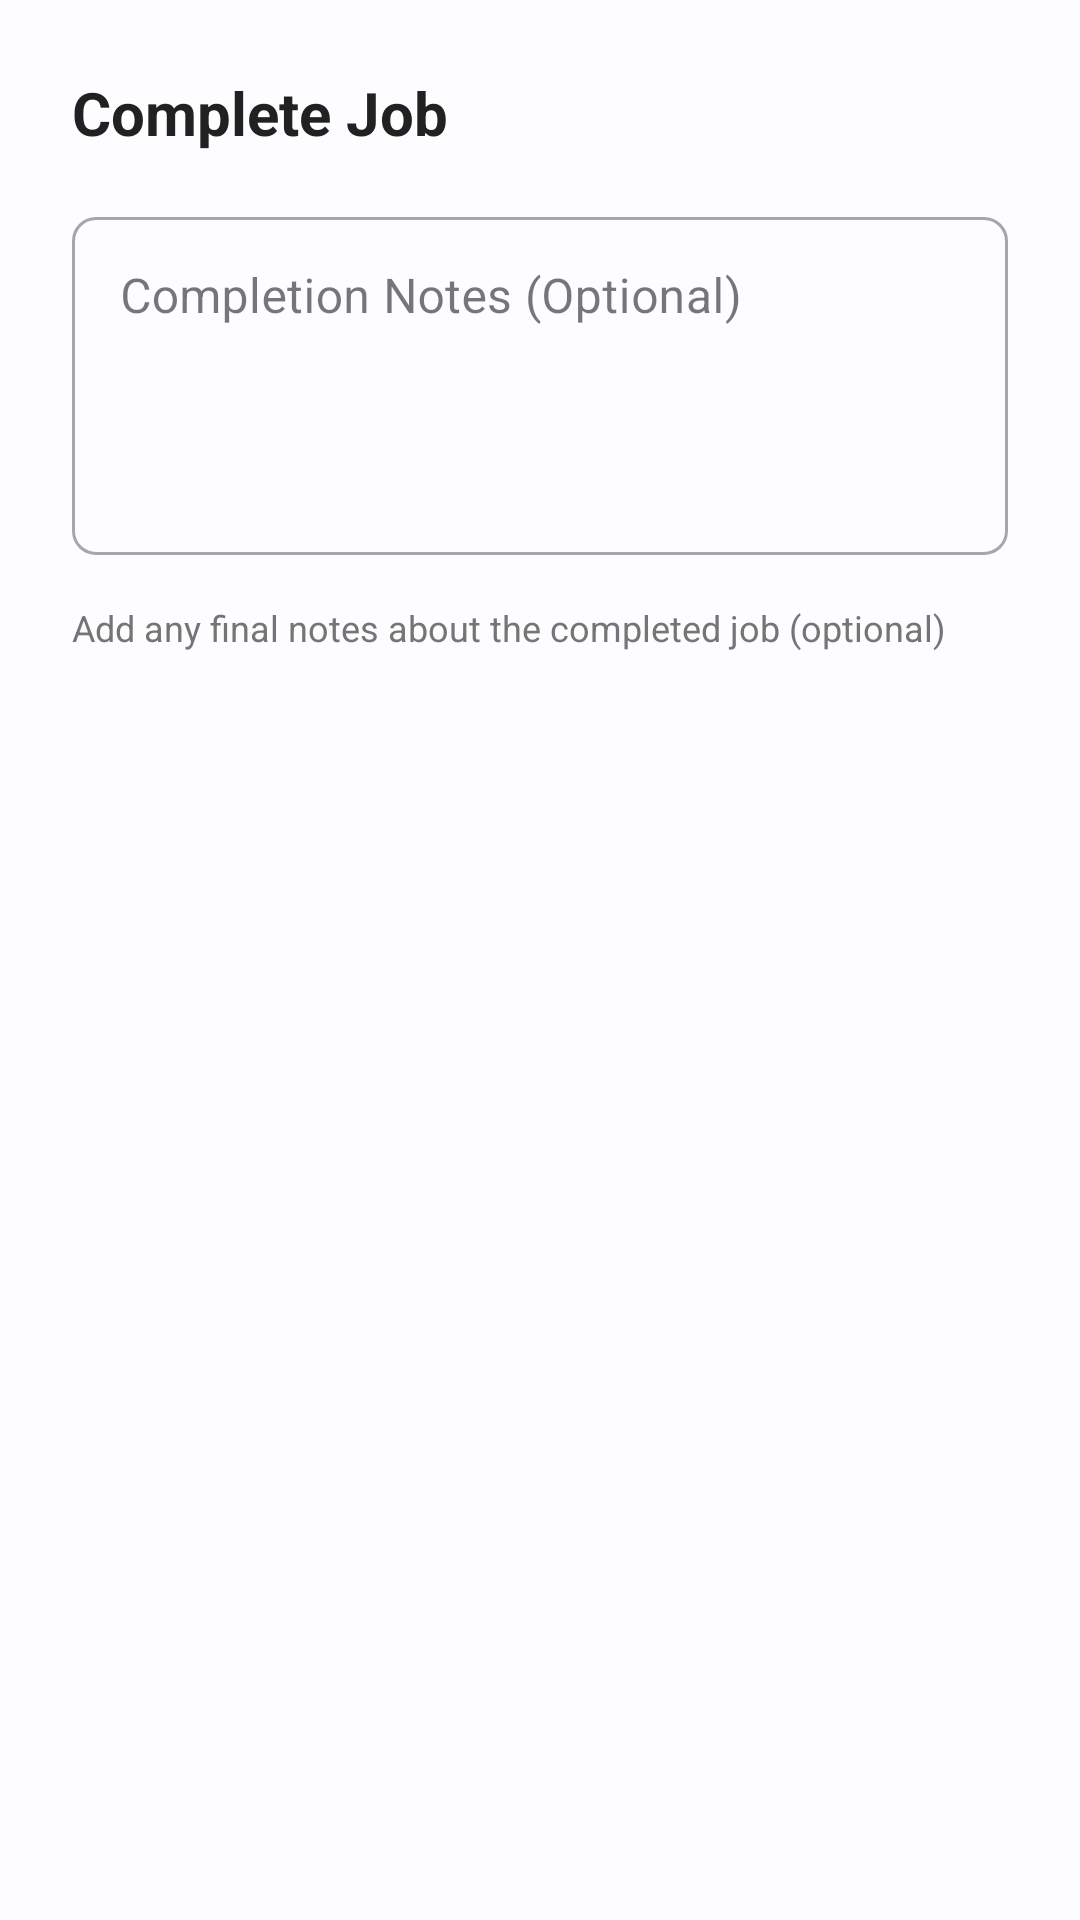

Reconstruct the res/layout file that produces this screen, plus the resources it refers to.
<!-- AndroidManifest.xml: application theme Theme.MyApplication -->
<!-- res/layout/dialog_complete_job.xml -->
<?xml version="1.0" encoding="utf-8"?>
<androidx.constraintlayout.widget.ConstraintLayout xmlns:android="http://schemas.android.com/apk/res/android"
    xmlns:app="http://schemas.android.com/apk/res-auto"
    xmlns:tools="http://schemas.android.com/tools"
    android:layout_width="match_parent"
    android:layout_height="match_parent">

    <LinearLayout
        xmlns:android="http://schemas.android.com/apk/res/android"
        android:layout_width="match_parent"
        android:layout_height="wrap_content"
        android:orientation="vertical"
        android:padding="24dp"
        tools:ignore="MissingConstraints">

        
        <TextView
            android:layout_width="match_parent"
            android:layout_height="wrap_content"
            android:text="Complete Job"
            android:textSize="20sp"
            android:textStyle="bold"
            android:textColor="#212121"
            android:layout_marginBottom="16dp" />

        
        <com.google.android.material.textfield.TextInputLayout
            android:layout_width="match_parent"
            android:layout_height="wrap_content"
            android:hint="Completion Notes (Optional)"
            style="@style/Widget.MaterialComponents.TextInputLayout.OutlinedBox"
            android:layout_marginBottom="16dp">

            <com.google.android.material.textfield.TextInputEditText
                android:id="@+id/completionNotesEditText"
                android:layout_width="match_parent"
                android:layout_height="wrap_content"
                android:minLines="4"
                android:maxLines="6"
                android:gravity="top|start"
                android:inputType="textMultiLine|textCapSentences" />

        </com.google.android.material.textfield.TextInputLayout>

        
        <TextView
            android:layout_width="match_parent"
            android:layout_height="wrap_content"
            android:text="Add any final notes about the completed job (optional)"
            android:textSize="12sp"
            android:textColor="#757575"
            android:layout_marginBottom="8dp" />

    </LinearLayout>



</androidx.constraintlayout.widget.ConstraintLayout>
<!-- resources referenced by this layout -->
<resources>
  <style name="Theme.MyApplication" parent="Base.Theme.MyApplication" />
  <color name="md_theme_light_primary">#1E6FD4</color>
  <color name="md_theme_light_onPrimary">#FFFFFF</color>
  <color name="md_theme_light_primaryContainer">#D6E3FF</color>
  <color name="md_theme_light_onPrimaryContainer">#001C38</color>
  <color name="md_theme_light_secondary">#00A876</color>
  <color name="md_theme_light_onSecondary">#FFFFFF</color>
  <color name="md_theme_light_secondaryContainer">#7FFFC8</color>
  <color name="md_theme_light_onSecondaryContainer">#002114</color>
  <color name="md_theme_light_tertiary">#6750A4</color>
  <color name="md_theme_light_onTertiary">#FFFFFF</color>
  <color name="md_theme_light_tertiaryContainer">#EADDFF</color>
  <color name="md_theme_light_onTertiaryContainer">#21005D</color>
  <color name="md_theme_light_error">#BA1A1A</color>
  <color name="md_theme_light_onError">#FFFFFF</color>
  <color name="md_theme_light_errorContainer">#FFDAD6</color>
  <color name="md_theme_light_onErrorContainer">#410002</color>
  <color name="md_theme_light_background">#FDFCFF</color>
  <color name="md_theme_light_onBackground">#1A1C1E</color>
  <color name="md_theme_light_surface">#FDFCFF</color>
  <color name="md_theme_light_onSurface">#1A1C1E</color>
  <color name="md_theme_light_surfaceVariant">#E1E2EC</color>
  <color name="md_theme_light_onSurfaceVariant">#44474F</color>
  <color name="md_theme_light_outline">#74777F</color>
  <color name="md_theme_light_outlineVariant">#C4C6D0</color>
  <style name="ShapeAppearance.MyApp.SmallComponent" parent="ShapeAppearance.Material3.SmallComponent">
          <item name="cornerFamily">rounded</item>
          <item name="cornerSize">8dp</item>
      </style>
  <style name="ShapeAppearance.MyApp.MediumComponent" parent="ShapeAppearance.Material3.MediumComponent">
          <item name="cornerFamily">rounded</item>
          <item name="cornerSize">12dp</item>
      </style>
  <style name="ShapeAppearance.MyApp.LargeComponent" parent="ShapeAppearance.Material3.LargeComponent">
          <item name="cornerFamily">rounded</item>
          <item name="cornerSize">16dp</item>
      </style>
  <style name="TextAppearance.MyApp.DisplayLarge" parent="TextAppearance.Material3.DisplayLarge">
          <item name="android:fontFamily">sans-serif</item>
          <item name="fontFamily">sans-serif</item>
      </style>
  <style name="TextAppearance.MyApp.DisplayMedium" parent="TextAppearance.Material3.DisplayMedium">
          <item name="android:fontFamily">sans-serif</item>
          <item name="fontFamily">sans-serif</item>
      </style>
  <style name="TextAppearance.MyApp.DisplaySmall" parent="TextAppearance.Material3.DisplaySmall">
          <item name="android:fontFamily">sans-serif</item>
          <item name="fontFamily">sans-serif</item>
      </style>
  <style name="TextAppearance.MyApp.BodyLarge" parent="TextAppearance.Material3.BodyLarge">
          <item name="android:fontFamily">sans-serif</item>
          <item name="fontFamily">sans-serif</item>
      </style>
  <style name="TextAppearance.MyApp.BodyMedium" parent="TextAppearance.Material3.BodyMedium">
          <item name="android:fontFamily">sans-serif</item>
          <item name="fontFamily">sans-serif</item>
      </style>
  <style name="TextAppearance.MyApp.BodySmall" parent="TextAppearance.Material3.BodySmall">
          <item name="android:fontFamily">sans-serif</item>
          <item name="fontFamily">sans-serif</item>
      </style>
  <style name="TextAppearance.MyApp.LabelLarge" parent="TextAppearance.Material3.LabelLarge">
          <item name="android:fontFamily">sans-serif-medium</item>
          <item name="fontFamily">sans-serif-medium</item>
      </style>
  <style name="TextAppearance.MyApp.LabelSmall" parent="TextAppearance.Material3.LabelSmall">
          <item name="android:fontFamily">sans-serif-medium</item>
          <item name="fontFamily">sans-serif-medium</item>
      </style>
</resources>
